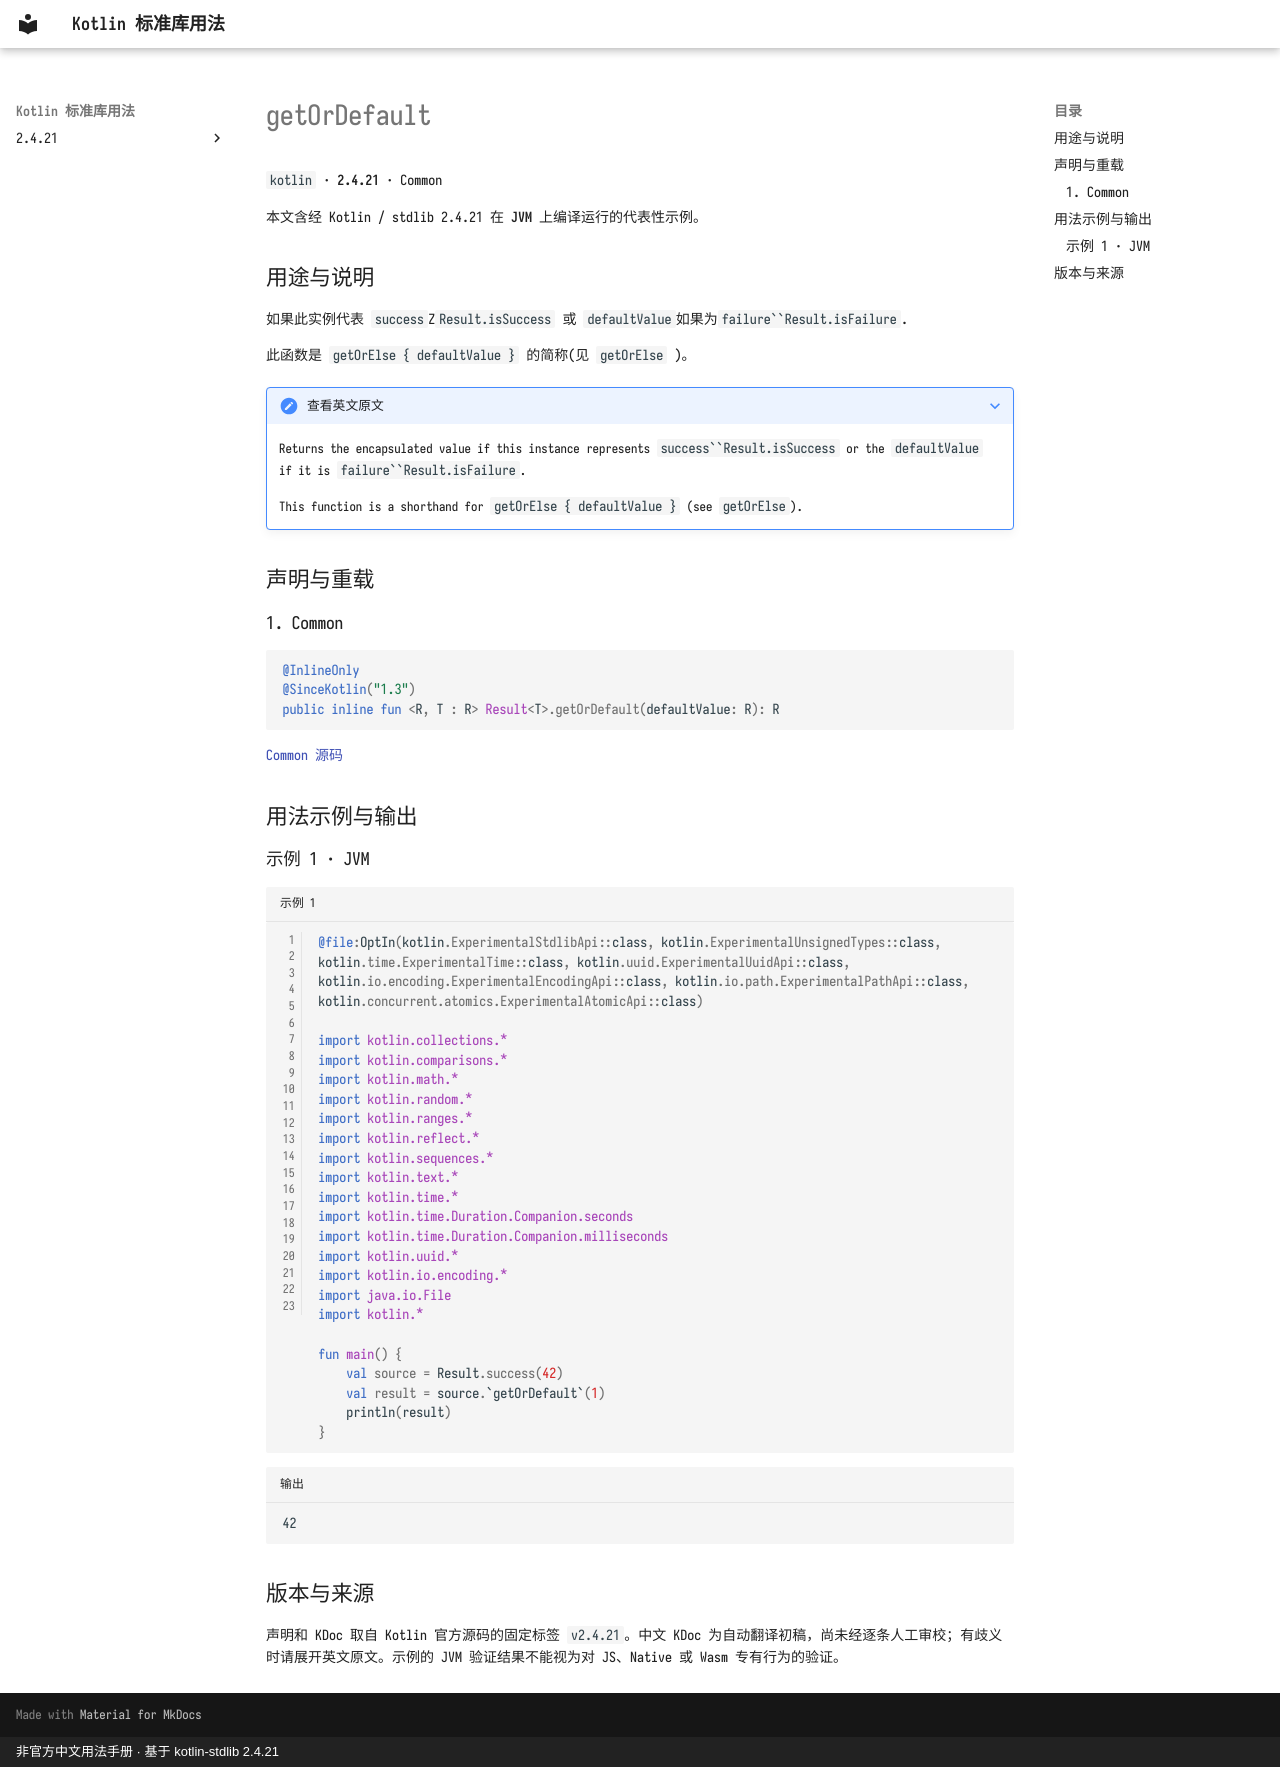

repository: oooooooko/kotlin-stdlib-docs · page: zh/api/kotlin/getordefault--1e49b1cf/index.html · generator: mkdocs · copyright: 非官方中文用法手册 · 基于 kotlin-stdlib 2.4.21

# getOrDefault

`kotlin` · **2.4.21** · Common

本文含经 Kotlin / stdlib 2.4.21 在 **JVM** 上编译运行的代表性示例。

## 用途与说明

如果此实例代表 `success`Z`Result.isSuccess` 或
`defaultValue`如果为`failure``Result.isFailure`.

此函数是 `getOrElse { defaultValue }` 的简称(见 `getOrElse` )。

??? note "查看英文原文"

    Returns the encapsulated value if this instance represents `success``Result.isSuccess` or the
    `defaultValue` if it is `failure``Result.isFailure`.
    
    This function is a shorthand for `getOrElse { defaultValue }` (see `getOrElse`).

## 声明与重载

### 1. Common

```kotlin
@InlineOnly
@SinceKotlin("1.3")
public inline fun <R, T : R> Result<T>.getOrDefault(defaultValue: R): R
```

[Common 源码](https://github.com/JetBrains/kotlin/blob/v2.4.21/libraries/stdlib/src/kotlin/util/Result.kt#L198)

## 用法示例与输出

### 示例 1 · JVM

```kotlin title="示例 1" linenums="1"
@file:OptIn(kotlin.ExperimentalStdlibApi::class, kotlin.ExperimentalUnsignedTypes::class, kotlin.time.ExperimentalTime::class, kotlin.uuid.ExperimentalUuidApi::class, kotlin.io.encoding.ExperimentalEncodingApi::class, kotlin.io.path.ExperimentalPathApi::class, kotlin.concurrent.atomics.ExperimentalAtomicApi::class)

import kotlin.collections.*
import kotlin.comparisons.*
import kotlin.math.*
import kotlin.random.*
import kotlin.ranges.*
import kotlin.reflect.*
import kotlin.sequences.*
import kotlin.text.*
import kotlin.time.*
import kotlin.time.Duration.Companion.seconds
import kotlin.time.Duration.Companion.milliseconds
import kotlin.uuid.*
import kotlin.io.encoding.*
import java.io.File
import kotlin.*

fun main() {
    val source = Result.success(42)
    val result = source.`getOrDefault`(1)
    println(result)
}
```

```text title="输出"
42
```

## 版本与来源

声明和 KDoc 取自 Kotlin 官方源码的固定标签 `v2.4.21`。中文 KDoc 为自动翻译初稿，尚未经逐条人工审校；有歧义时请展开英文原文。示例的 JVM 验证结果不能视为对 JS、Native 或 Wasm 专有行为的验证。
